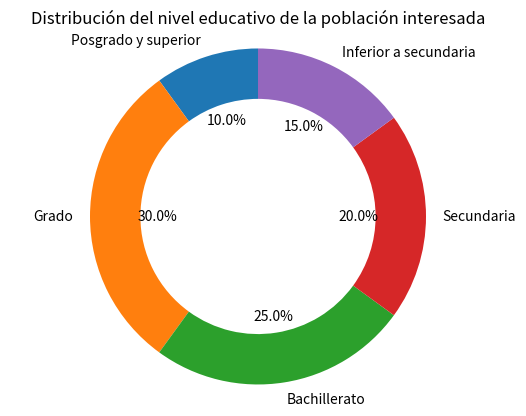

This figure's Python source:
import matplotlib.pyplot as plt
import numpy as np

# Categorías de nivel educativo
etiquetas = ['Posgrado y superior', 'Grado', 'Bachillerato', 'Secundaria', 'Inferior a secundaria']
# Proporción hipotética de personas interesadas en cada nivel de educación (reemplazar con datos reales, este es solo un ejemplo)
tamaños = [10, 30, 25, 20, 15]  

# Crear una figura y un sub - gráfico
fig, ax = plt.subplots()
# Dibujar un gráfico de donut, wedgeprops establece el ancho del donut
ax.pie(tamaños, labels=etiquetas, autopct='%1.1f%%', startangle=90,
       wedgeprops={'width': 0.3})  
ax.axis('equal')  # Asegurar que el gráfico de pastel (donut) se dibuje como un círculo

plt.title('Distribución del nivel educativo de la población interesada')
plt.show()
